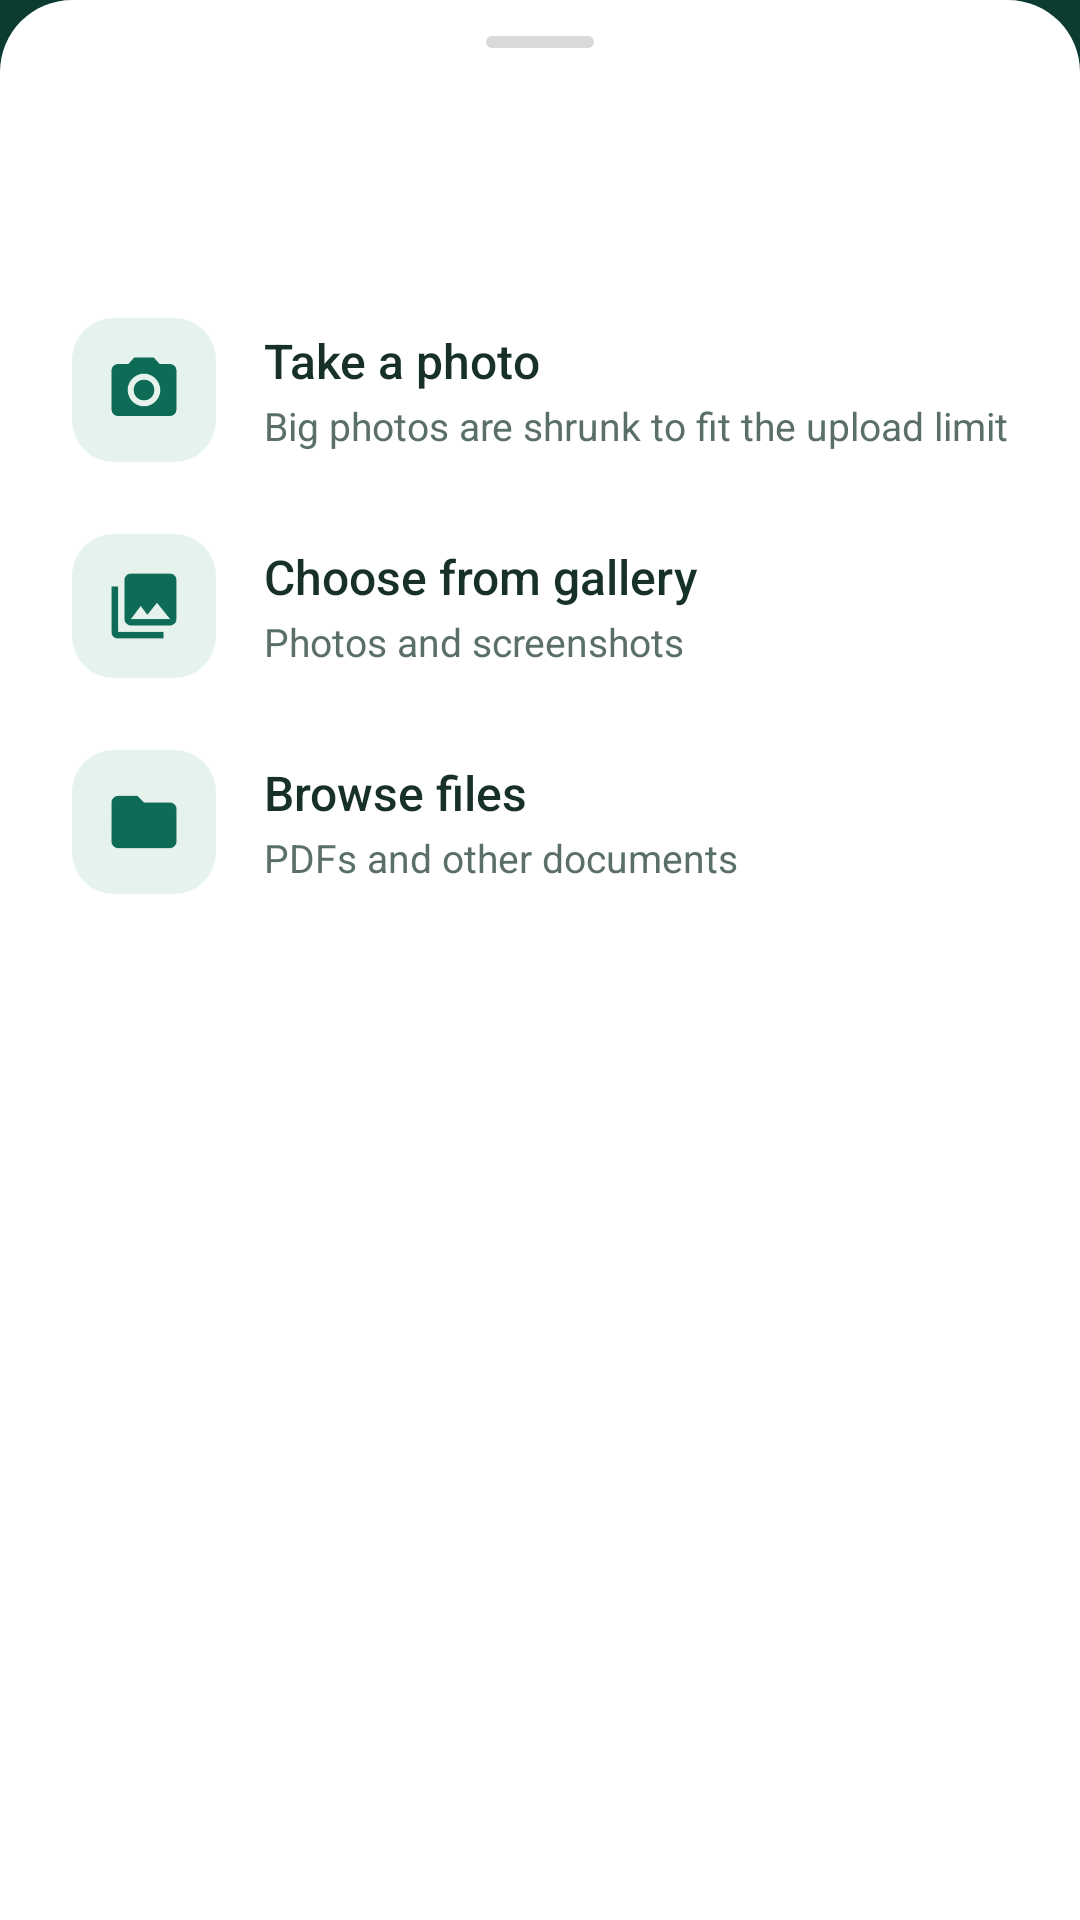

Write the Android layout XML for this screen, with the resource values it uses.
<!-- AndroidManifest.xml: application theme Theme.MediZon -->
<!-- res/layout/sheet_upload.xml -->
<?xml version="1.0" encoding="utf-8"?>
<LinearLayout xmlns:android="http://schemas.android.com/apk/res/android"
    android:layout_width="match_parent"
    android:layout_height="wrap_content"
    android:background="@drawable/bg_sheet"
    android:orientation="vertical"
    android:paddingBottom="20dp">

    <View
        android:layout_width="36dp"
        android:layout_height="4dp"
        android:layout_gravity="center_horizontal"
        android:layout_marginTop="12dp"
        android:background="@drawable/bg_sheet_handle"
        android:importantForAccessibility="no" />

    <TextView
        android:id="@+id/sheetTitle"
        android:layout_width="match_parent"
        android:layout_height="wrap_content"
        android:paddingStart="24dp"
        android:paddingTop="16dp"
        android:paddingEnd="24dp"
        android:textColor="@color/mz_text"
        android:textSize="20sp"
        android:textStyle="bold" />

    <TextView
        android:id="@+id/sheetSubtitle"
        android:layout_width="match_parent"
        android:layout_height="wrap_content"
        android:paddingStart="24dp"
        android:paddingTop="4dp"
        android:paddingEnd="24dp"
        android:paddingBottom="12dp"
        android:textColor="@color/mz_text2"
        android:textSize="14sp" />

    <LinearLayout
        android:id="@+id/optionCamera"
        style="@style/MzSheet.Option">

        <ImageView
            style="@style/MzSheet.OptionIcon"
            android:src="@drawable/ic_camera" />

        <LinearLayout style="@style/MzSheet.Texts">

            <TextView
                style="@style/MzSheet.Title"
                android:text="@string/upload_camera" />

            <TextView
                style="@style/MzSheet.Hint"
                android:text="@string/upload_camera_hint" />
        </LinearLayout>
    </LinearLayout>

    <LinearLayout
        android:id="@+id/optionGallery"
        style="@style/MzSheet.Option">

        <ImageView
            style="@style/MzSheet.OptionIcon"
            android:src="@drawable/ic_photo_library" />

        <LinearLayout style="@style/MzSheet.Texts">

            <TextView
                style="@style/MzSheet.Title"
                android:text="@string/upload_gallery" />

            <TextView
                style="@style/MzSheet.Hint"
                android:text="@string/upload_gallery_hint" />
        </LinearLayout>
    </LinearLayout>

    <LinearLayout
        android:id="@+id/optionFiles"
        style="@style/MzSheet.Option">

        <ImageView
            style="@style/MzSheet.OptionIcon"
            android:src="@drawable/ic_folder" />

        <LinearLayout style="@style/MzSheet.Texts">

            <TextView
                style="@style/MzSheet.Title"
                android:text="@string/upload_files" />

            <TextView
                android:id="@+id/optionFilesHint"
                style="@style/MzSheet.Hint"
                android:text="@string/upload_files_hint_pdf" />
        </LinearLayout>
    </LinearLayout>
</LinearLayout>
<!-- resources referenced by this layout -->
<resources>
  <color name="mz_text">#17302A</color>
  <color name="mz_text2">#5B6F69</color>
  <!-- drawable bg_sheet (drawable) -->
  <?xml version="1.0" encoding="utf-8"?>
  <shape xmlns:android="http://schemas.android.com/apk/res/android" android:shape="rectangle">
      <solid android:color="@color/mz_sheet" />
      <corners android:topLeftRadius="24dp" android:topRightRadius="24dp" />
  </shape>
  <!-- drawable bg_sheet_handle (drawable) -->
  <?xml version="1.0" encoding="utf-8"?>
  <shape xmlns:android="http://schemas.android.com/apk/res/android" android:shape="rectangle">
      <solid android:color="@color/mz_sheet_handle" />
      <corners android:radius="2dp" />
  </shape>
  <!-- drawable ic_folder (drawable) -->
  <?xml version="1.0" encoding="utf-8"?>
  <vector xmlns:android="http://schemas.android.com/apk/res/android"
      android:width="28dp" android:height="28dp" android:viewportWidth="24" android:viewportHeight="24">
      <path android:fillColor="#0E6B57" android:pathData="M10,4H4c-1.1,0 -1.99,0.9 -1.99,2L2,18c0,1.1 0.9,2 2,2h16c1.1,0 2,-0.9 2,-2V8c0,-1.1 -0.9,-2 -2,-2h-8l-2,-2z" />
  </vector>
  <string name="upload_camera">Take a photo</string>
  <string name="upload_camera_hint">Big photos are shrunk to fit the upload limit</string>
  <string name="upload_files">Browse files</string>
  <string name="upload_files_hint_pdf">PDFs and other documents</string>
  <string name="upload_gallery">Choose from gallery</string>
  <string name="upload_gallery_hint">Photos and screenshots</string>
  <style name="MzSheet.Hint" parent="">
          <item name="android:layout_width">match_parent</item>
          <item name="android:layout_height">wrap_content</item>
          <item name="android:layout_marginTop">2dp</item>
          <item name="android:textColor">@color/mz_text2</item>
          <item name="android:textSize">13sp</item>
      </style>
  <style name="MzSheet.OptionIcon" parent="">
          <item name="android:layout_width">48dp</item>
          <item name="android:layout_height">48dp</item>
          <item name="android:layout_marginEnd">16dp</item>
          <item name="android:padding">11dp</item>
          <item name="android:background">@drawable/bg_icon_tile</item>
          <item name="android:tint">@color/mz_accent</item>
          <item name="android:importantForAccessibility">no</item>
      </style>
  <style name="MzSheet.Texts" parent="">
          <item name="android:layout_width">0dp</item>
          <item name="android:layout_height">wrap_content</item>
          <item name="android:layout_weight">1</item>
          <item name="android:orientation">vertical</item>
      </style>
  <style name="MzSheet.Title" parent="">
          <item name="android:layout_width">match_parent</item>
          <item name="android:layout_height">wrap_content</item>
          <item name="android:textColor">@color/mz_text</item>
          <item name="android:textSize">16sp</item>
          <item name="android:fontFamily">sans-serif-medium</item>
      </style>
  <color name="mz_sheet">#FFFFFF</color>
  <color name="mz_sheet_handle">#26000000</color>
  <!-- drawable bg_icon_tile (drawable) -->
  <?xml version="1.0" encoding="utf-8"?>
  <shape xmlns:android="http://schemas.android.com/apk/res/android" android:shape="rectangle">
      <solid android:color="@color/mz_sheet_tile" />
      <corners android:radius="14dp" />
  </shape>
  <color name="mz_accent">#0E6B57</color>
  <color name="mz_green">#0E6B57</color>
  <color name="mz_header">#0B3B31</color>
  <color name="mz_navbar">#FFFFFF</color>
  <color name="mz_sheet_tile">#E6F2EC</color>
</resources>
